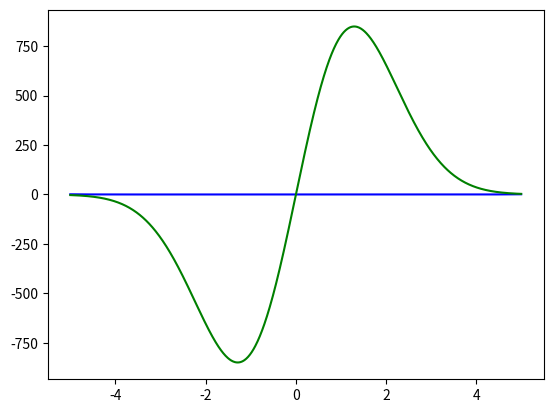

Reproduce this figure in Python.
import numpy as np
from scipy.integrate import odeint
import matplotlib.pyplot as plt

x = np.arange(-5, 5, 0.01)

def i_love_rabbits(w, x):
    y, z = w
    dy_dx = y ** 2 * z
    dz_dx = z / x - y * z ** 2
    return dy_dx, dz_dx

z0 = -3
y0 = 1
w = y0, z0

sol = odeint(i_love_rabbits, w, x)

plt.plot(x, sol[:, 0], 'b')  # обращаемся к столбцу 0 
plt.plot(x, sol[:, 1], 'green')  # обращаемся к столбцу 1 
plt.savefig('lab_10_fig_1.png')
